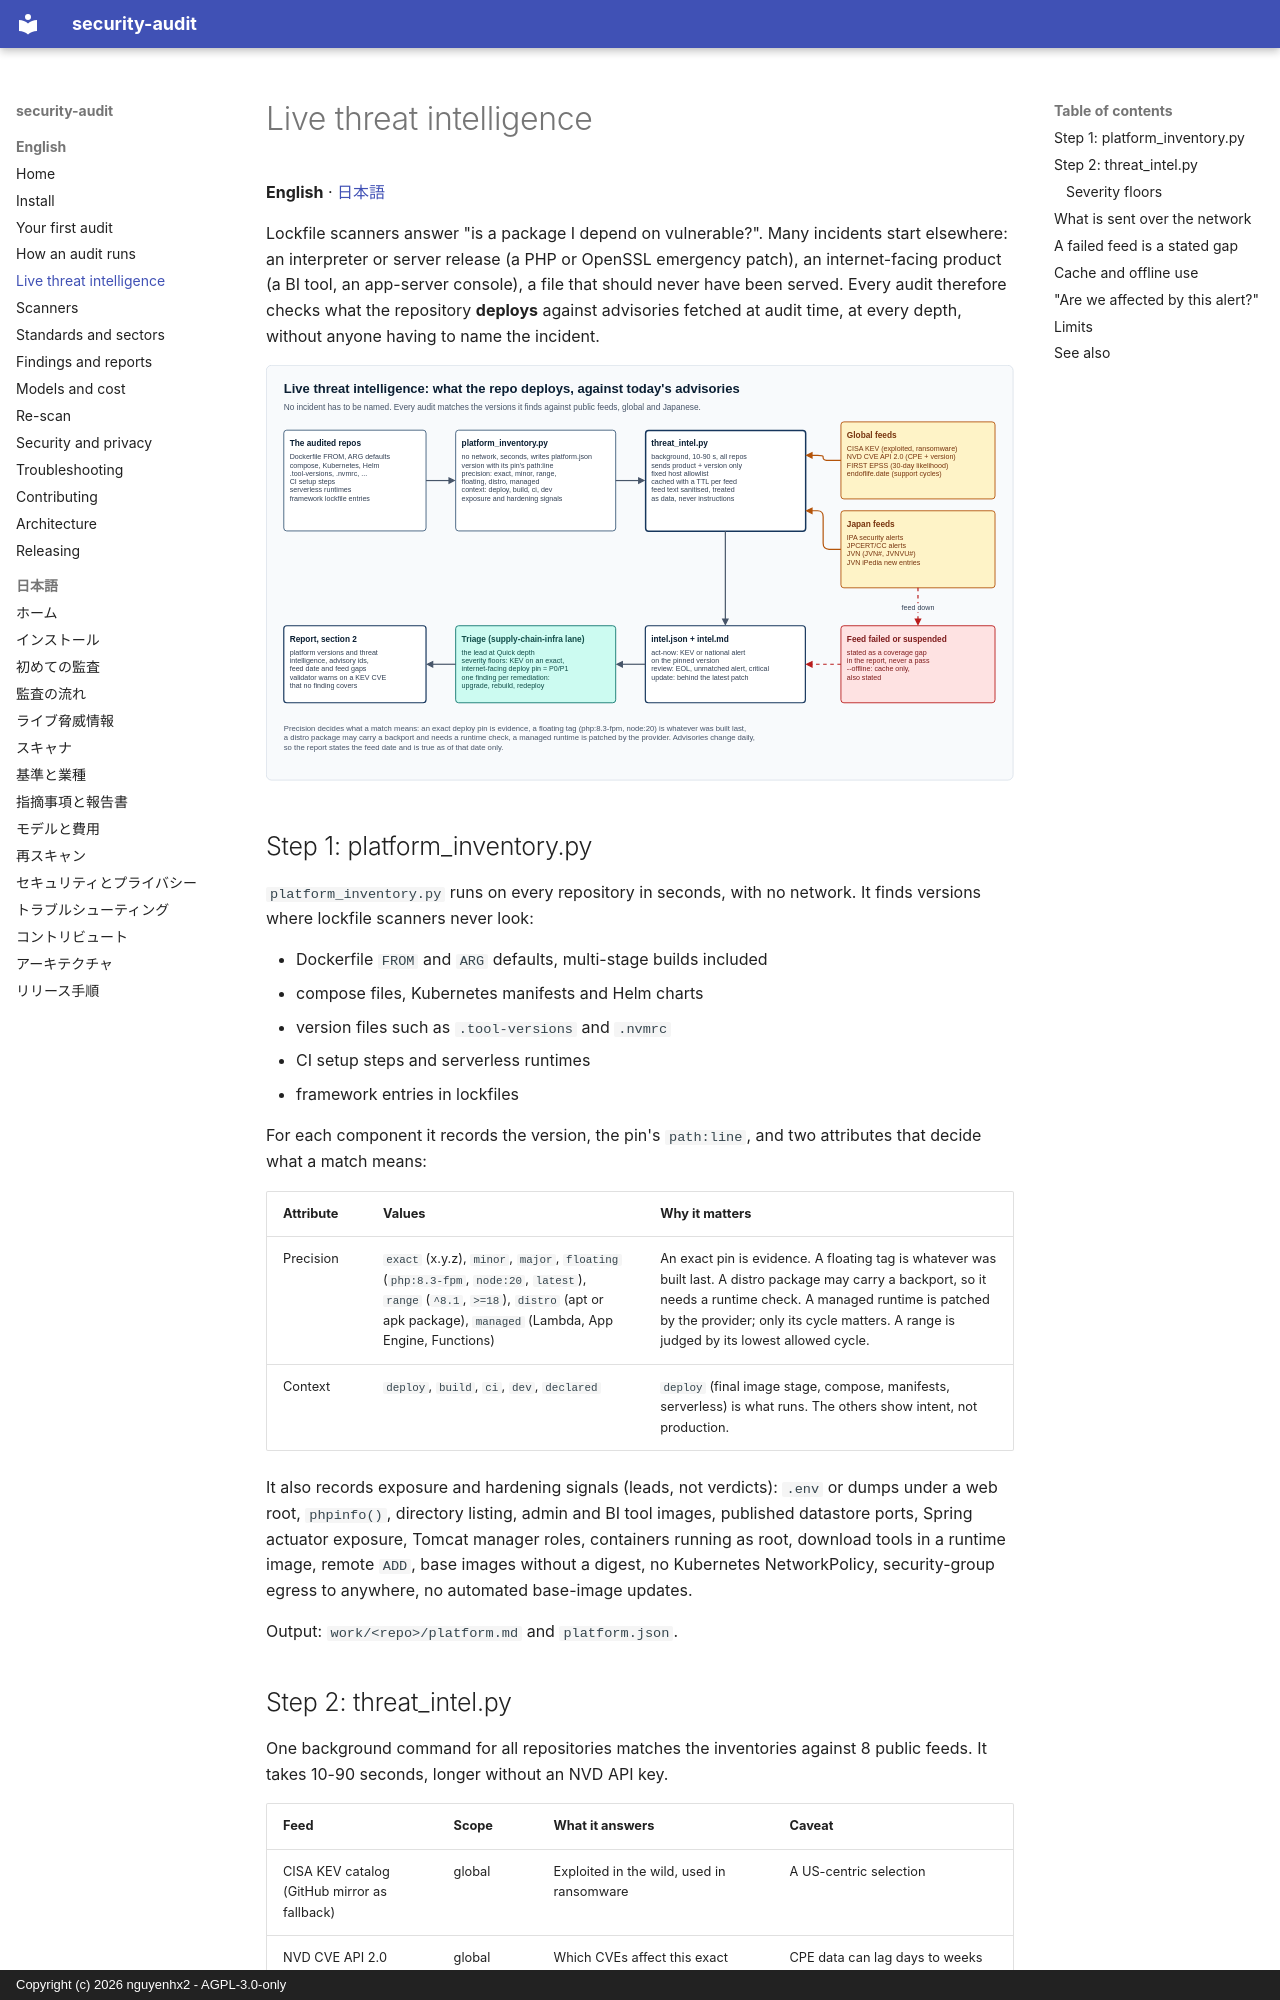

repository: nguyenhx2/agent-security-audit · page: guide/threat-intelligence/index.html · generator: mkdocs · copyright: Copyright (c) 2026 nguyenhx2 - AGPL-3.0-only

# Live threat intelligence

**English** · [日本語](ja/threat-intelligence.md)

Lockfile scanners answer "is a package I depend on vulnerable?". Many incidents start elsewhere: an interpreter or server release (a PHP or OpenSSL emergency patch), an internet-facing product (a BI tool, an app-server console), a file that should never have been served. Every audit therefore checks what the repository **deploys** against advisories fetched at audit time, at every depth, without anyone having to name the incident.

![Live threat intelligence flow. The repos' version pins feed platform_inventory.py, which writes platform.json with each component's version, precision, context and exposure signals, without network. threat_intel.py matches it in the background against global feeds (CISA KEV, NVD, FIRST EPSS, endoflife.date) and Japanese feeds (IPA, JPCERT/CC, JVN, JVN iPedia), sending only product names and versions. A failed feed becomes a stated gap, never a pass. intel.json sorts components into act-now, review and update; the supply-chain-infra lane triages with severity floors; the report's section 2 lists versions, advisory ids, the feed date and gaps.](../assets/threat-intel-flow.svg)

## Step 1: platform_inventory.py

`platform_inventory.py` runs on every repository in seconds, with no network. It finds versions where lockfile scanners never look:

- Dockerfile `FROM` and `ARG` defaults, multi-stage builds included
- compose files, Kubernetes manifests and Helm charts
- version files such as `.tool-versions` and `.nvmrc`
- CI setup steps and serverless runtimes
- framework entries in lockfiles

For each component it records the version, the pin's `path:line`, and two attributes that decide what a match means:

| Attribute | Values | Why it matters |
|---|---|---|
| Precision | `exact` (x.y.z), `minor`, `major`, `floating` (`php:8.3-fpm`, `node:20`, `latest`), `range` (`^8.1`, `>=18`), `distro` (apt or apk package), `managed` (Lambda, App Engine, Functions) | An exact pin is evidence. A floating tag is whatever was built last. A distro package may carry a backport, so it needs a runtime check. A managed runtime is patched by the provider; only its cycle matters. A range is judged by its lowest allowed cycle. |
| Context | `deploy`, `build`, `ci`, `dev`, `declared` | `deploy` (final image stage, compose, manifests, serverless) is what runs. The others show intent, not production. |

It also records exposure and hardening signals (leads, not verdicts): `.env` or dumps under a web root, `phpinfo()`, directory listing, admin and BI tool images, published datastore ports, Spring actuator exposure, Tomcat manager roles, containers running as root, download tools in a runtime image, remote `ADD`, base images without a digest, no Kubernetes NetworkPolicy, security-group egress to anywhere, no automated base-image updates.

Output: `work/<repo>/platform.md` and `platform.json`.
